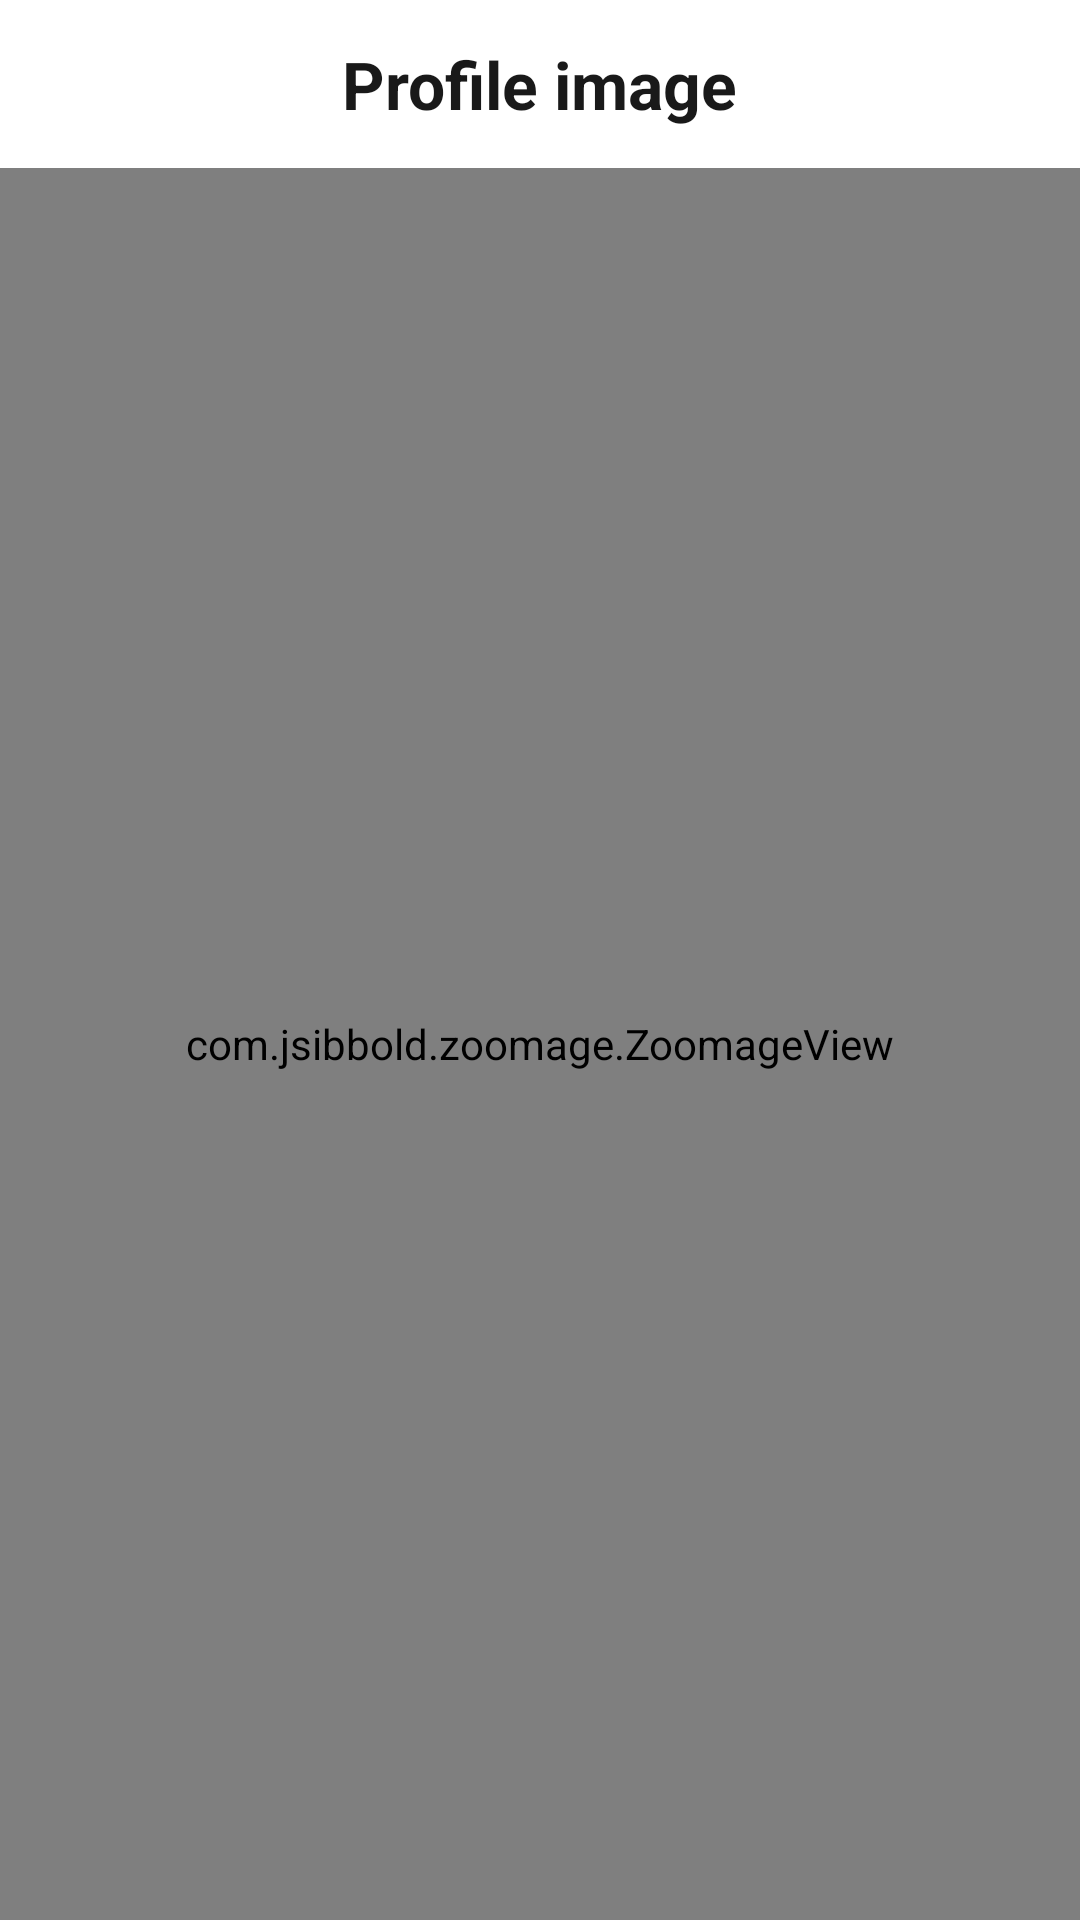

Produce the Android XML layout that renders to this screen, including the resource entries it uses.
<!-- AndroidManifest.xml: application theme Theme.Uni -->
<!-- res/layout/activity_image_profile.xml -->
<?xml version="1.0" encoding="utf-8"?>
<RelativeLayout xmlns:android="http://schemas.android.com/apk/res/android"
    xmlns:app="http://schemas.android.com/apk/res-auto"
    xmlns:tools="http://schemas.android.com/tools"
    android:layout_width="match_parent"
    android:layout_height="match_parent"
    tools:context=".activities.ImageProfileActivity"
    android:background="?colorBackground">
    <androidx.appcompat.widget.Toolbar
        android:id="@+id/activityImageProfileHeader"
        android:layout_width="wrap_content"
        android:layout_height="?actionBarSize"
        android:background="?colorBackground"
        android:layout_alignParentStart="true"
        android:layout_alignParentEnd="true">
        <TextView
            android:id="@+id/activityImageProfileTitle"
            android:layout_width="wrap_content"
            android:layout_height="wrap_content"
            android:layout_gravity="center"
            android:text="@string/profile_image"
            android:textColor="@color/colorBlack"
            android:textSize="@dimen/textSize_large"
            android:textStyle="bold"/>

        <ImageView
            android:id="@+id/activityImageProfileButtonBack"
            android:layout_width="@dimen/buttons_size"
            android:layout_height="@dimen/buttons_size"
            android:background="?selectableItemBackgroundBorderless"
            android:src="@drawable/ic_back"
            app:tint="@color/colorBlack" />

        <ImageView
            android:id="@+id/activityImageProfileButtonEdit"
            android:layout_width="@dimen/buttons_size"
            android:layout_height="@dimen/buttons_size"
            android:layout_gravity="end"
            android:layout_marginEnd="@dimen/marginEnd_normal"
            android:background="?selectableItemBackgroundBorderless"
            android:src="@drawable/ic_edit"
            app:tint="@color/colorBlack" />
    </androidx.appcompat.widget.Toolbar>

    <com.jsibbold.zoomage.ZoomageView
        android:id="@+id/activityImageImageProfile"
        android:layout_width="match_parent"
        android:layout_height="match_parent"
        android:layout_below="@id/activityImageProfileHeader"
        android:scaleType="fitCenter" />
</RelativeLayout>
<!-- resources referenced by this layout -->
<resources>
  <color name="colorBlack">#191919</color>
  <dimen name="buttons_size">30dp</dimen>
  <dimen name="marginEnd_normal">16dp</dimen>
  <dimen name="textSize_large">22sp</dimen>
  <string name="profile_image">Profile image</string>
  <style name="Theme.Uni" parent="Theme.MaterialComponents.DayNight.NoActionBar">
          <item name="colorPrimary">@color/colorBlack</item>
          <item name="colorPrimaryDark">@color/colorBlack</item>
          <item name="colorControlNormal">@color/colorAccentDark</item>
          <item name="colorControlActivated">@color/colorPrimary</item>
          <item name="colorBackground">@color/colorBlack</item>
          <item name="android:statusBarColor" tools:targetApi="l">@color/colorBlack</item>
          <item name="android:navigationBarColor">@color/colorBlack</item>
      </style>
  <color name="colorAccentDark">#F1F2F6</color>
  <color name="colorPrimary">#6C8ED5</color>
</resources>
